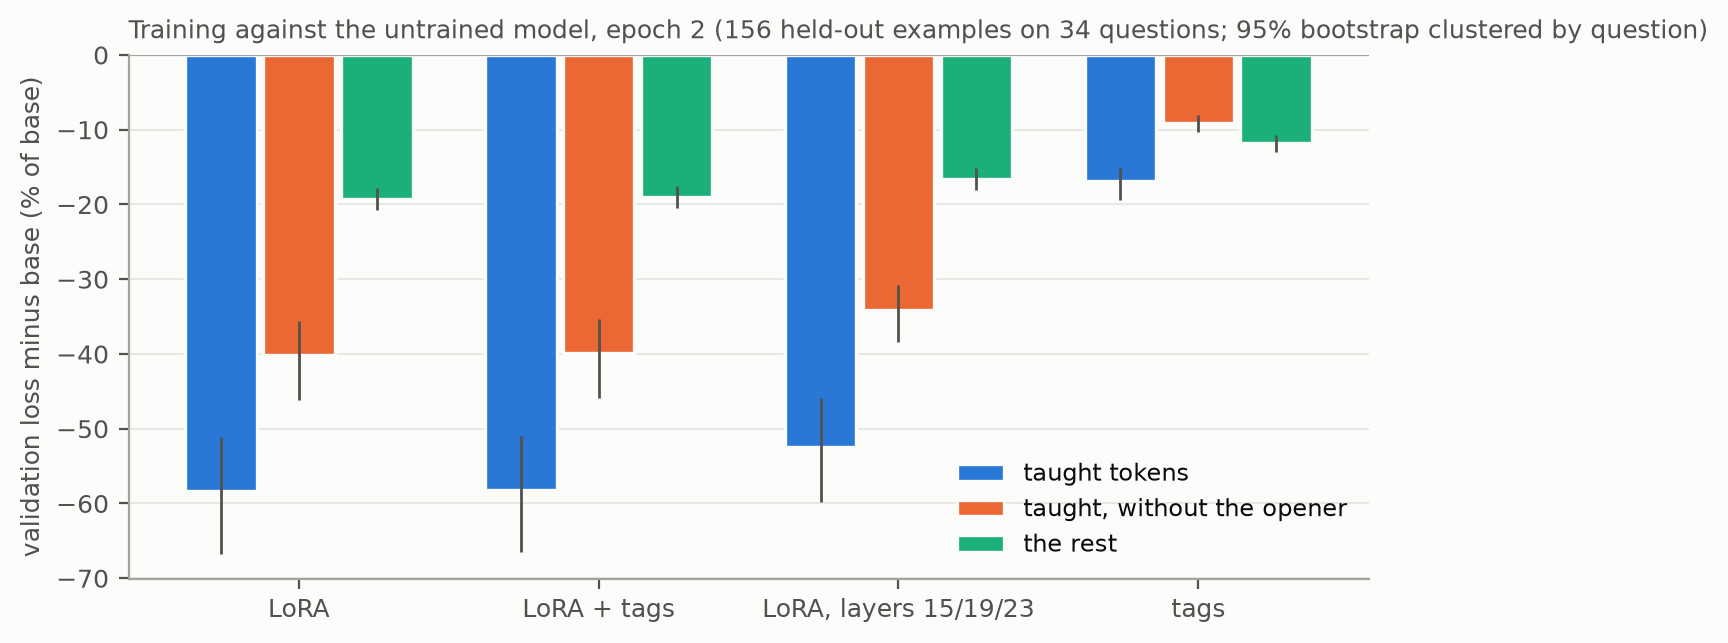

Values plotted in this chart, from the file beside it:
version, group, relative, low, high, base, tokens, items
LoRA, taught tokens, -0.5835, -0.6671, -0.5112, 0.4696, 80010, 34
LoRA, taught, without the opener, -0.4018, -0.4621, -0.3559, 0.3304, 77441, 34
LoRA, the rest, -0.1926, -0.2078, -0.1774, 0.2287, 1163682, 34
LoRA + tags, taught tokens, -0.5816, -0.6647, -0.5095, 0.4696, 80010, 34
LoRA + tags, taught, without the opener, -0.399, -0.4588, -0.3536, 0.3304, 77441, 34
LoRA + tags, the rest, -0.19, -0.2049, -0.1751, 0.2287, 1163682, 34
LoRA, layers 15/19/23, taught tokens, -0.5239, -0.5982, -0.4591, 0.4696, 80010, 34
LoRA, layers 15/19/23, taught, without the opener, -0.3412, -0.3838, -0.3075, 0.3304, 77441, 34
LoRA, layers 15/19/23, the rest, -0.1663, -0.181, -0.1519, 0.2287, 1163682, 34
tags, taught tokens, -0.1689, -0.1934, -0.1493, 0.4696, 80010, 34
tags, taught, without the opener, -0.09071, -0.1027, -0.07994, 0.3304, 77441, 34
tags, the rest, -0.1173, -0.1295, -0.1068, 0.2287, 1163682, 34
